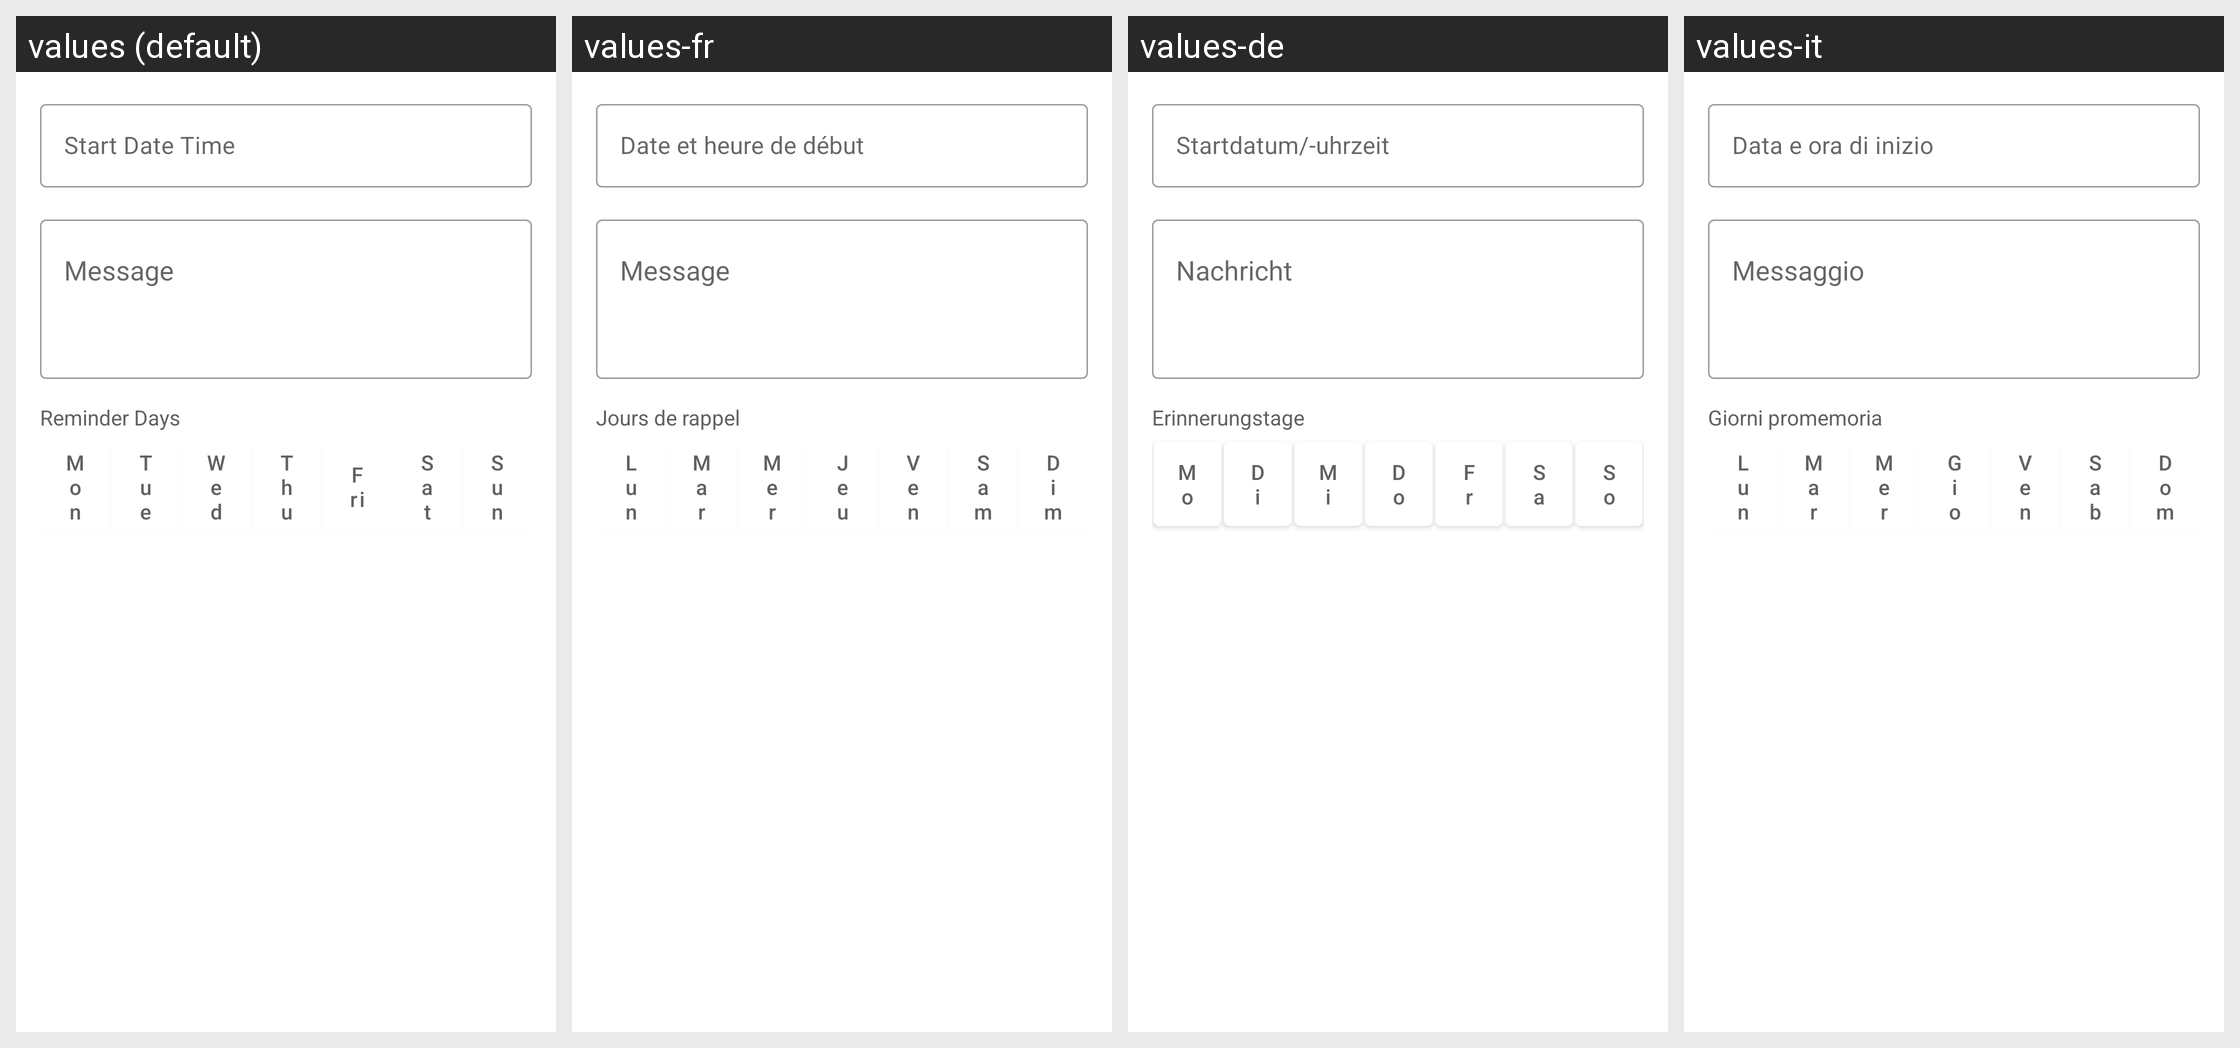

The same Android screen rendered under several of its app's locales, left to right. List the strings drawn on it with the default value and each locale's translation.
Android screen res/layout/page_medicine_reminder_detail.xml rendered under 4 locales, left to right: values (default), values-fr, values-de, values-it. Device: Nexus 5 (rendered at 1080×1920; each locale shown at half size, 540×960, under a caption strip naming it); theme Theme.Amediclog.
Other locales in the repository, not shown: values-et, values-in, values-is, values-nb, values-nn, values-rm.
Strings drawn on this screen, with the default value and each locale's value (text and hints the layout hard-codes, and strings that could not be matched under every locale, appear in the picture but are not listed):

form_start_date_time
  values: Start Date Time
  values-fr: Date et heure de début
  values-de: Startdatum/-uhrzeit
  values-it: Data e ora di inizio

title_reminder_days
  values: Reminder Days
  values-fr: Jours de rappel
  values-de: Erinnerungstage
  values-it: Giorni promemoria

days_mon
  values: Mon
  values-fr: Lun
  values-de: Mo
  values-it: Lun

days_tue
  values: Tue
  values-fr: Mar
  values-de: Di
  values-it: Mar

days_wed
  values: Wed
  values-fr: Mer
  values-de: Mi
  values-it: Mer

days_thu
  values: Thu
  values-fr: Jeu
  values-de: Do
  values-it: Gio

days_fri
  values: Fri
  values-fr: Ven
  values-de: Fr
  values-it: Ven

days_sat
  values: Sat
  values-fr: Sam
  values-de: Sa
  values-it: Sab

days_sun
  values: Sun
  values-fr: Dim
  values-de: So
  values-it: Dom
